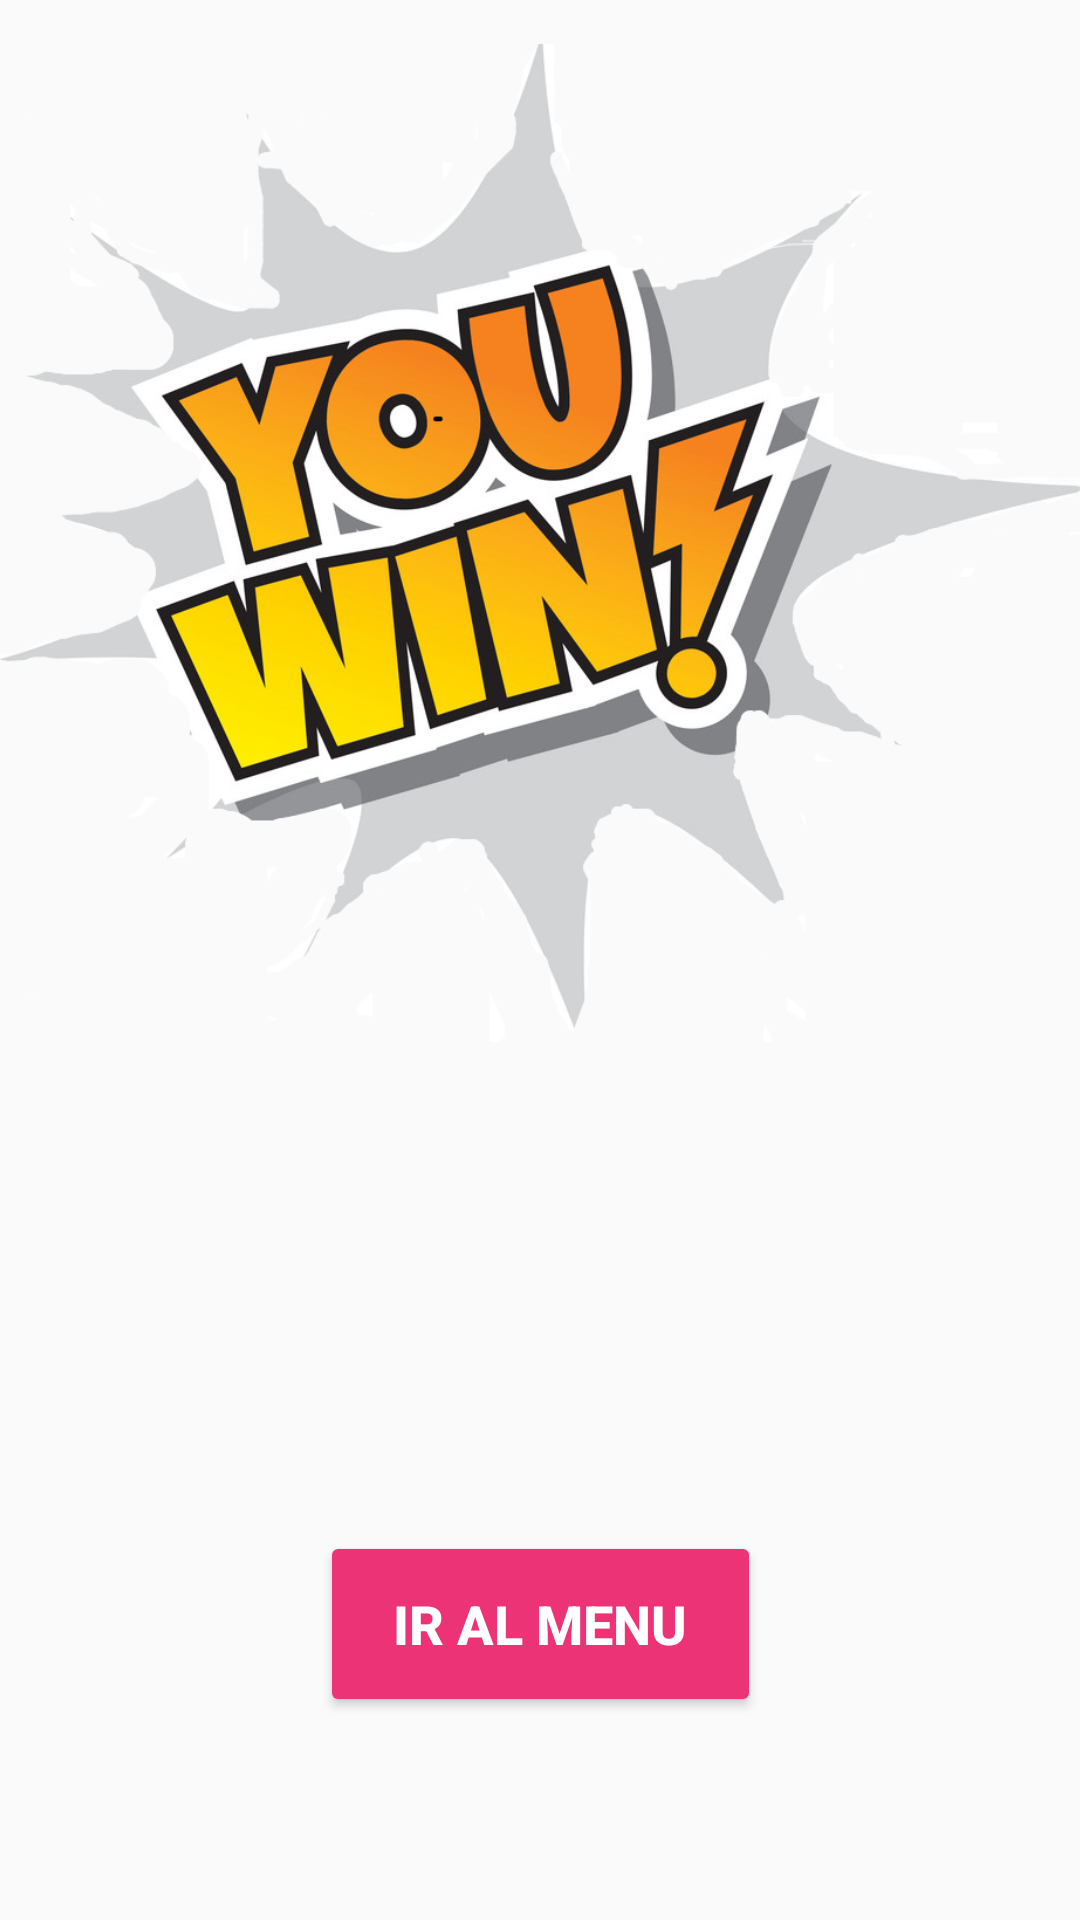

Produce the Android XML layout that renders to this screen, including the resource entries it uses.
<!-- AndroidManifest.xml: application theme AppTheme -->
<!-- res/layout/activity_tu_ganaste.xml -->
<?xml version="1.0" encoding="utf-8"?>
<androidx.constraintlayout.widget.ConstraintLayout xmlns:android="http://schemas.android.com/apk/res/android"
    xmlns:app="http://schemas.android.com/apk/res-auto"
    xmlns:tools="http://schemas.android.com/tools"
    android:layout_width="match_parent"
    android:layout_height="match_parent"
    android:background="@drawable/background1"
    tools:context=".TuGanaste">

    <ImageView
        android:id="@+id/imageView3"
        android:layout_width="366dp"
        android:layout_height="362dp"
        app:layout_constraintEnd_toEndOf="parent"
        app:layout_constraintStart_toStartOf="parent"
        app:layout_constraintTop_toTopOf="parent"
        app:srcCompat="@mipmap/tuganaste" />

    <Button
        android:id="@+id/button5"
        android:layout_width="147dp"
        android:layout_height="62dp"
        android:layout_marginTop="68dp"
        android:backgroundTint="#EB3375"
        android:hint="@string/bt_ir_menu"
        android:onClick="IrMenu"
        android:textColor="#000000"
        android:textColorHint="#FFFFFF"
        android:textSize="18sp"
        android:textStyle="bold"
        app:layout_constraintEnd_toEndOf="parent"
        app:layout_constraintStart_toStartOf="parent"
        app:layout_constraintTop_toBottomOf="@+id/textViewTuScore" />

    <TextView
        android:id="@+id/textViewTuScore"
        android:layout_width="wrap_content"
        android:layout_height="wrap_content"
        android:layout_marginTop="40dp"
        android:textColor="#000000"
        android:textColorHint="#000000"
        android:textSize="30sp"
        android:textStyle="bold|italic"
        app:layout_constraintEnd_toEndOf="parent"
        app:layout_constraintStart_toStartOf="parent"
        app:layout_constraintTop_toBottomOf="@+id/imageView3" />
</androidx.constraintlayout.widget.ConstraintLayout>
<!-- resources referenced by this layout -->
<resources>
  <!-- mipmap tuganaste: png bitmap (mipmap-hdpi, 380170 bytes) -->
  <string name="bt_ir_menu">IR AL MENU</string>
  <style name="AppTheme" parent="Theme.AppCompat.Light.DarkActionBar">
          
          <item name="colorPrimary">#00CAEE</item>
          <item name="colorPrimaryDark">@color/colorPrimaryDark</item>
          <item name="colorAccent">@color/colorAccent</item>
      </style>
  <!-- not gathered from this repository: default colours our renderer supplied (Android Studio template values) -->
  <color name="colorPrimaryDark">#FF3700B3</color>
  <color name="colorAccent">#FF03DAC5</color>
</resources>
